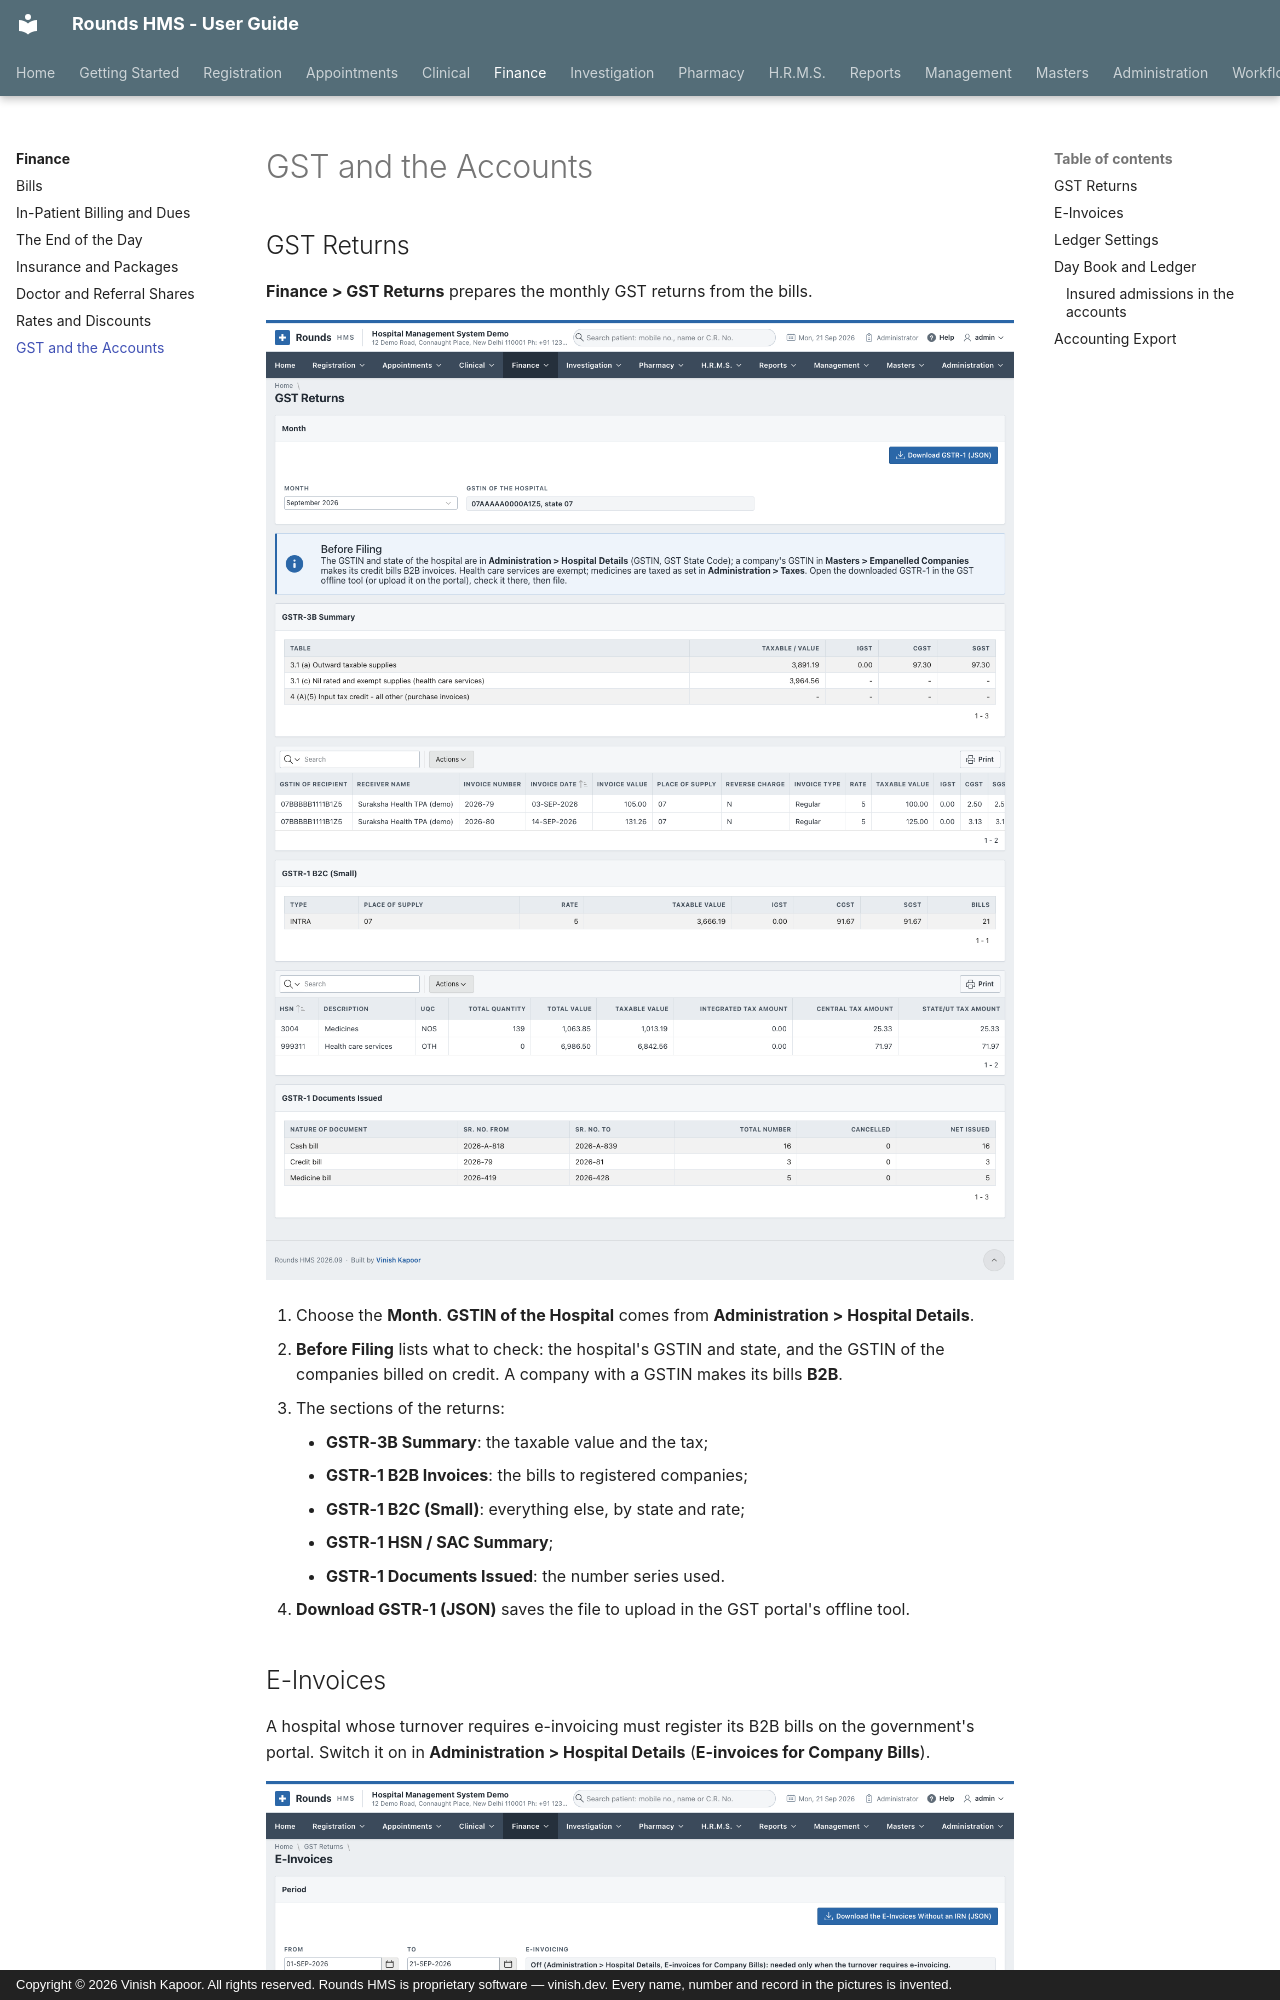

repository: devvinish/rounds-docs · page: finance/gst-accounts/index.html · generator: mkdocs · copyright: Copyright © 2026 Vinish Kapoor. All rights reserved. Rounds HMS is proprietary software — vinish.dev. Every name, number and record in the pictures is invented.

# GST and the Accounts

## GST Returns

**Finance > GST Returns** prepares the monthly GST returns from the bills.

![GST returns of a month](../assets/screens/finance/gst.png)

1. Choose the **Month**. **GSTIN of the Hospital** comes from **Administration > Hospital Details**.
2. **Before Filing** lists what to check: the hospital's GSTIN and state, and the GSTIN of the companies
   billed on credit. A company with a GSTIN makes its bills **B2B**.
3. The sections of the returns:
    - **GSTR-3B Summary**: the taxable value and the tax;
    - **GSTR-1 B2B Invoices**: the bills to registered companies;
    - **GSTR-1 B2C (Small)**: everything else, by state and rate;
    - **GSTR-1 HSN / SAC Summary**;
    - **GSTR-1 Documents Issued**: the number series used.
4. **Download GSTR-1 (JSON)** saves the file to upload in the GST portal's offline tool.
